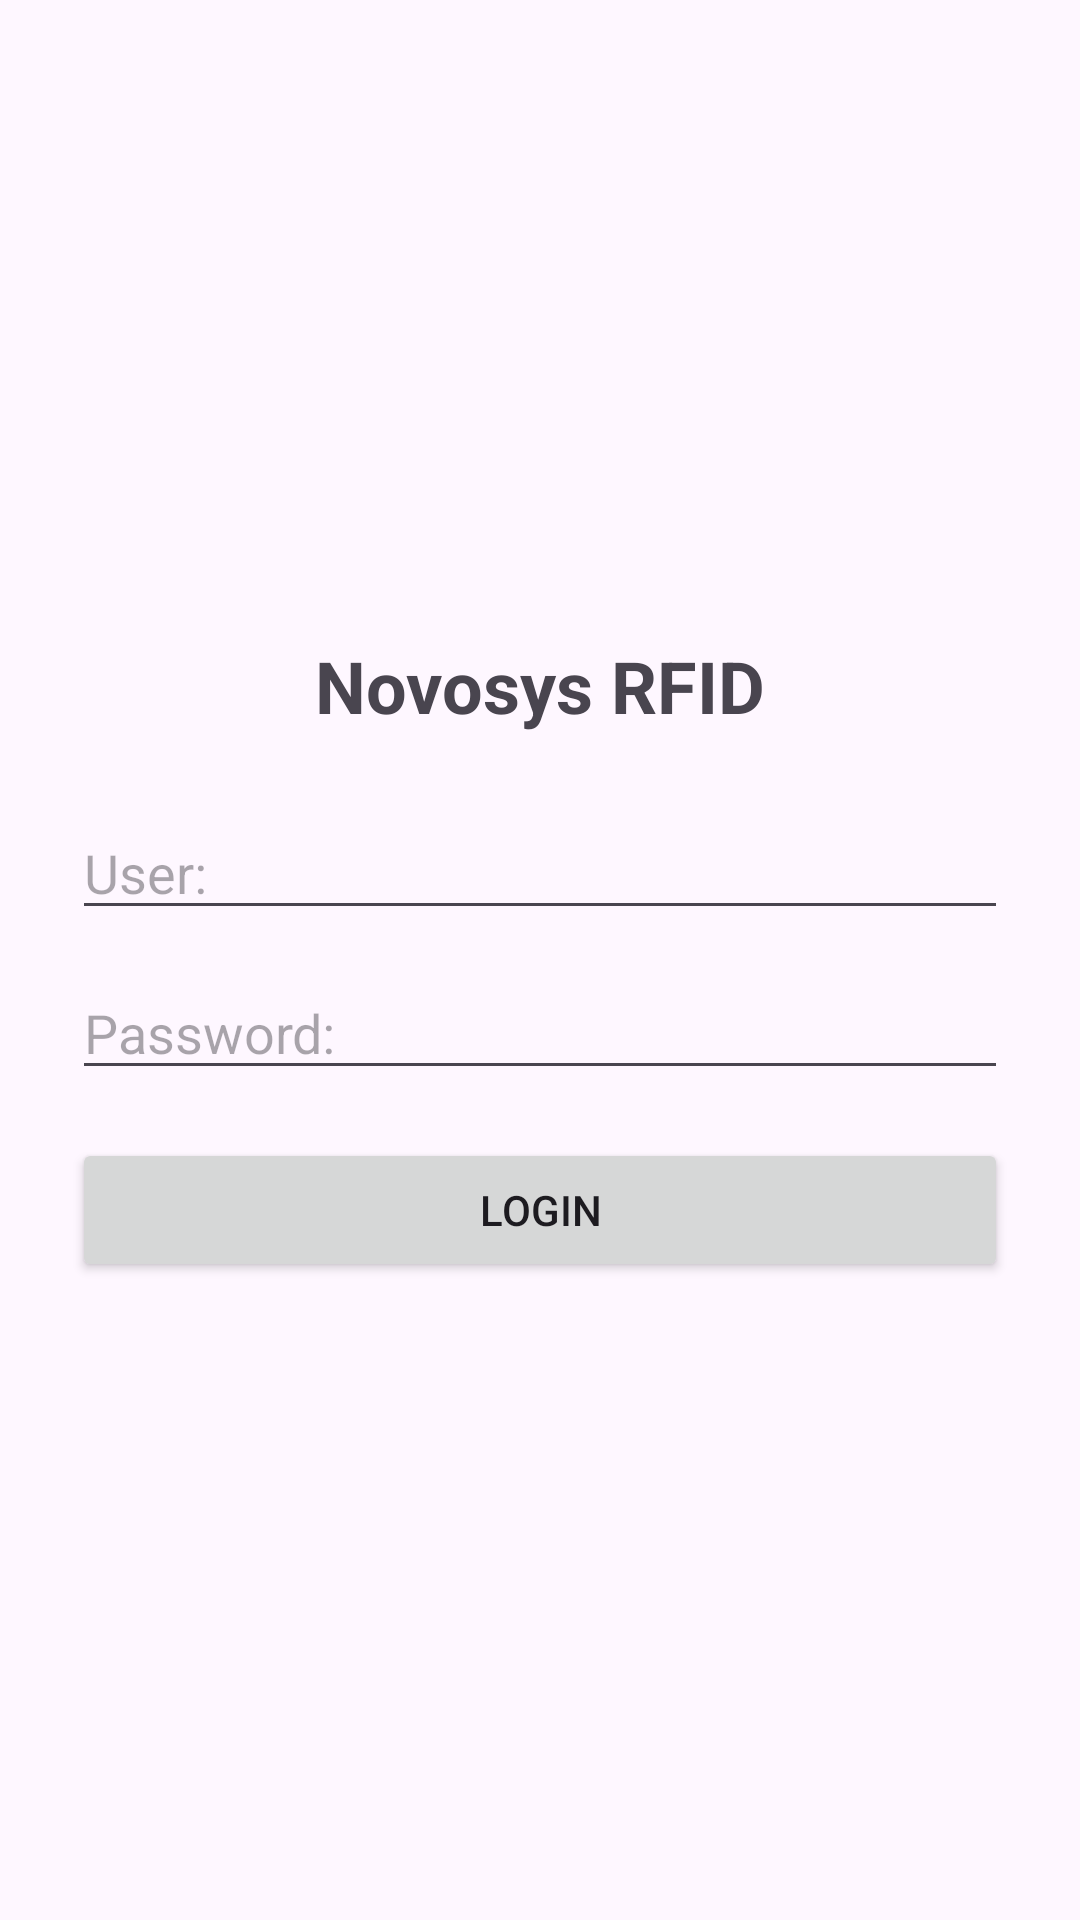

Reconstruct the res/layout file that produces this screen, plus the resources it refers to.
<!-- AndroidManifest.xml: application theme Theme.MiniControlRFID -->
<!-- res/layout/act_login.xml -->
<?xml version="1.0" encoding="utf-8"?>
<LinearLayout xmlns:android="http://schemas.android.com/apk/res/android"
    android:layout_width="match_parent"
    android:layout_height="match_parent"
    android:orientation="vertical"
    android:gravity="center"
    android:padding="24dp">

    <TextView
        android:layout_width="wrap_content"
        android:layout_height="wrap_content"
        android:text="@string/app_name"
        android:textSize="24sp"
        android:textStyle="bold"
        android:layout_marginBottom="24dp" />

    <TextView
        android:id="@+id/lblMensaje"
        android:layout_width="match_parent"
        android:layout_height="wrap_content"
        android:text=""
        android:textColor="#D32F2F"
        android:gravity="center"
        android:visibility="gone"
        android:layout_marginBottom="12dp" />

    <EditText
        android:id="@+id/txtUsuario"
        android:layout_width="match_parent"
        android:layout_height="wrap_content"
        android:hint="@string/login_Usuario"
        android:inputType="text"
        android:layout_marginBottom="12dp" />

    <EditText
        android:id="@+id/txtPassword"
        android:layout_width="match_parent"
        android:layout_height="wrap_content"
        android:hint="@string/login_Password"
        android:inputType="textPassword"
        android:layout_marginBottom="16dp" />

    <Button
        android:id="@+id/btnIniciarSesion"
        android:layout_width="match_parent"
        android:layout_height="wrap_content"
        android:text="@string/login_IniciarSesion" />

</LinearLayout>
<!-- resources referenced by this layout -->
<resources>
  <string name="app_name">Novosys RFID</string>
  <string name="login_IniciarSesion">Login</string>
  <string name="login_Password">Password:</string>
  <string name="login_Usuario">User:</string>
  <style name="Theme.MiniControlRFID" parent="Base.Theme.MiniControlRFID" />
  <style name="Base.Theme.MiniControlRFID" parent="Theme.Material3.DayNight.NoActionBar">
          
          
      </style>
</resources>
